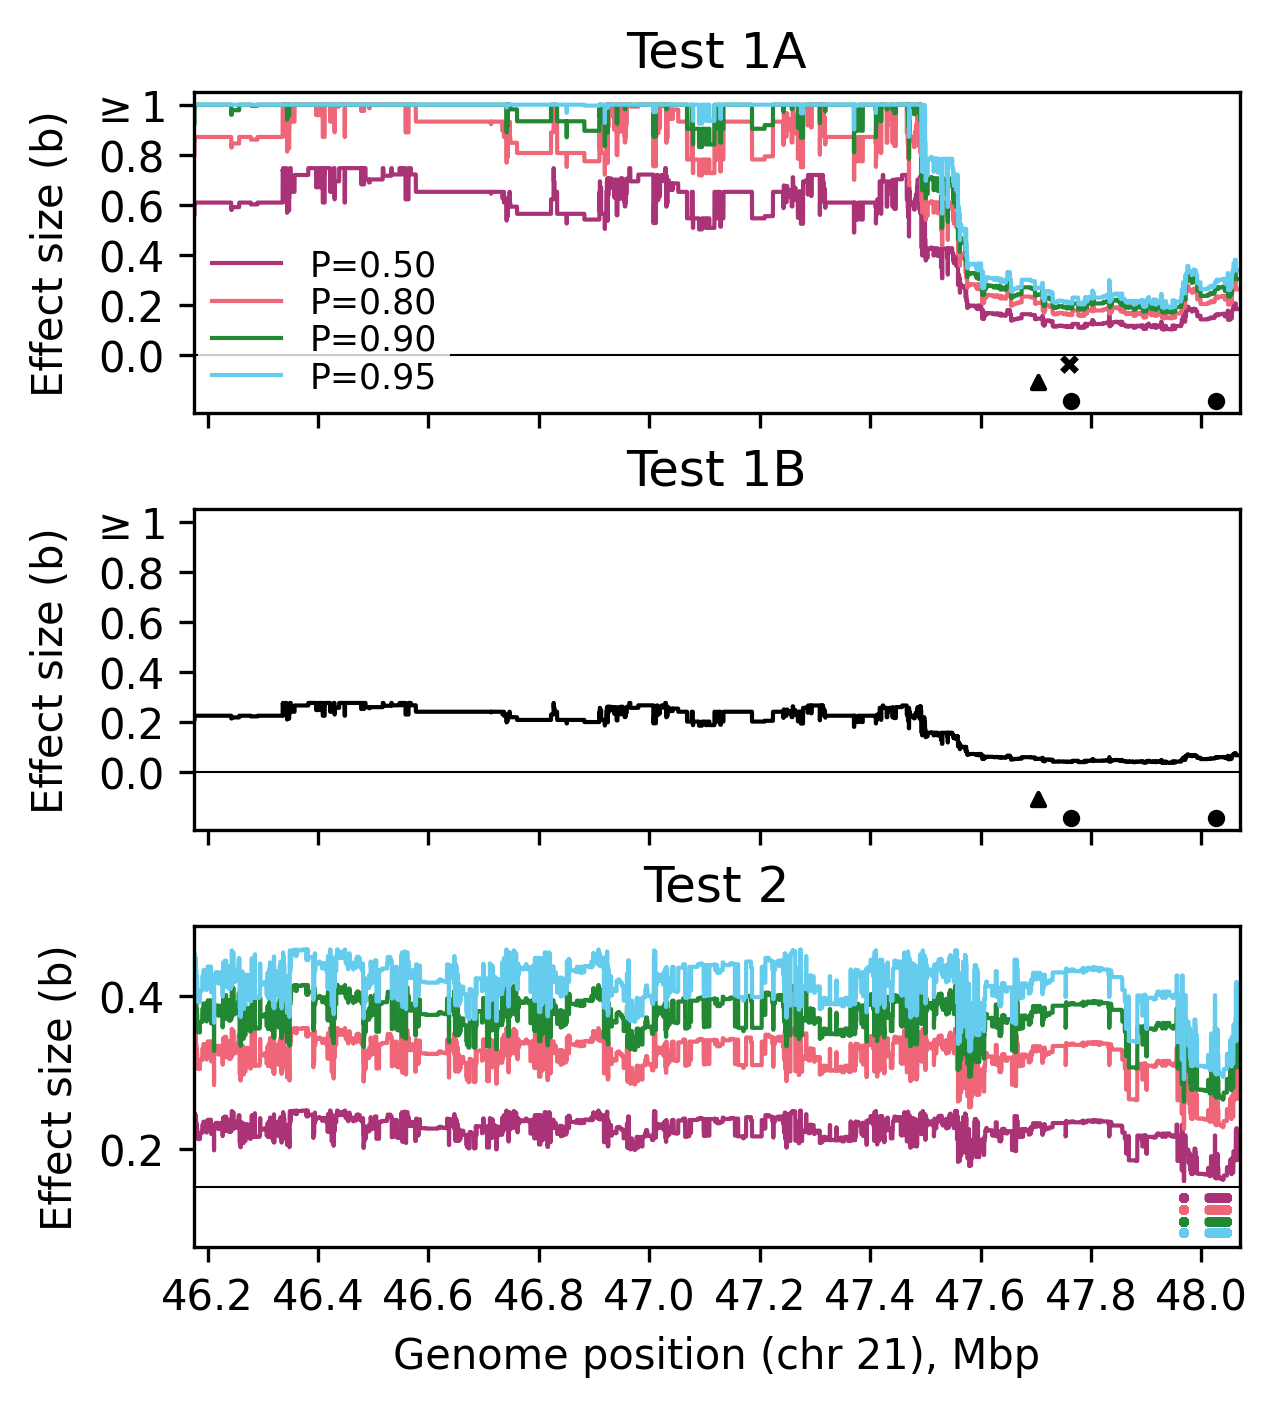

The data file committed next to this chart (first rows):
Variable, Value
snp1, chr21:48027084
snp2, chr21:47764477
snp3, chr21:47703649
sample_size_N, 1006
alpha, 0.0500
interaction_test_statistic, 2.687
max_effect_size, 1
search_distance_cM, 1
searchrange_chr21_start, 46174495
searchrange_chr21_end, 48069462
freq_snp1, 0.5915
freq_snp2, 0.2346
freq_S, 0.1133
freq_K1, 0.4781
freq_K2, 0.1213
freq_O, 0.2873
test1a_b_clade_min_p0.5, 0.1034
test1a_r2_clade_min_p0.5, 0.1048
test1a_b_mut_min_p0.5, 0.1156
test1a_r2_mut_min_p0.5, 0.1007
test1a_mut_chr_p0.5, 21
test1a_mut_pos_p0.5, [47760008]
test1a_b_clade_min_p0.8, 0.1479
test1a_r2_clade_min_p0.8, 0.1048
test1a_b_mut_min_p0.8, 0.1653
test1a_r2_mut_min_p0.8, 0.1007
test1a_mut_chr_p0.8, 21
test1a_mut_pos_p0.8, [47760008]
test1a_b_clade_min_p0.9, 0.1711
test1a_r2_clade_min_p0.9, 0.1048
test1a_b_mut_min_p0.9, 0.1913
test1a_r2_mut_min_p0.9, 0.1007
test1a_mut_chr_p0.9, 21
test1a_mut_pos_p0.9, [47760008]
test1a_b_clade_min_p0.95, 0.1902
test1a_r2_clade_min_p0.95, 0.1048
test1a_b_mut_min_p0.95, 0.2127
test1a_r2_mut_min_p0.95, 0.1007
test1a_mut_chr_p0.95, 21
test1a_mut_pos_p0.95, [47760008]
test1b_b_min, 0.0384
test2_overall_min_b, 0.1585
